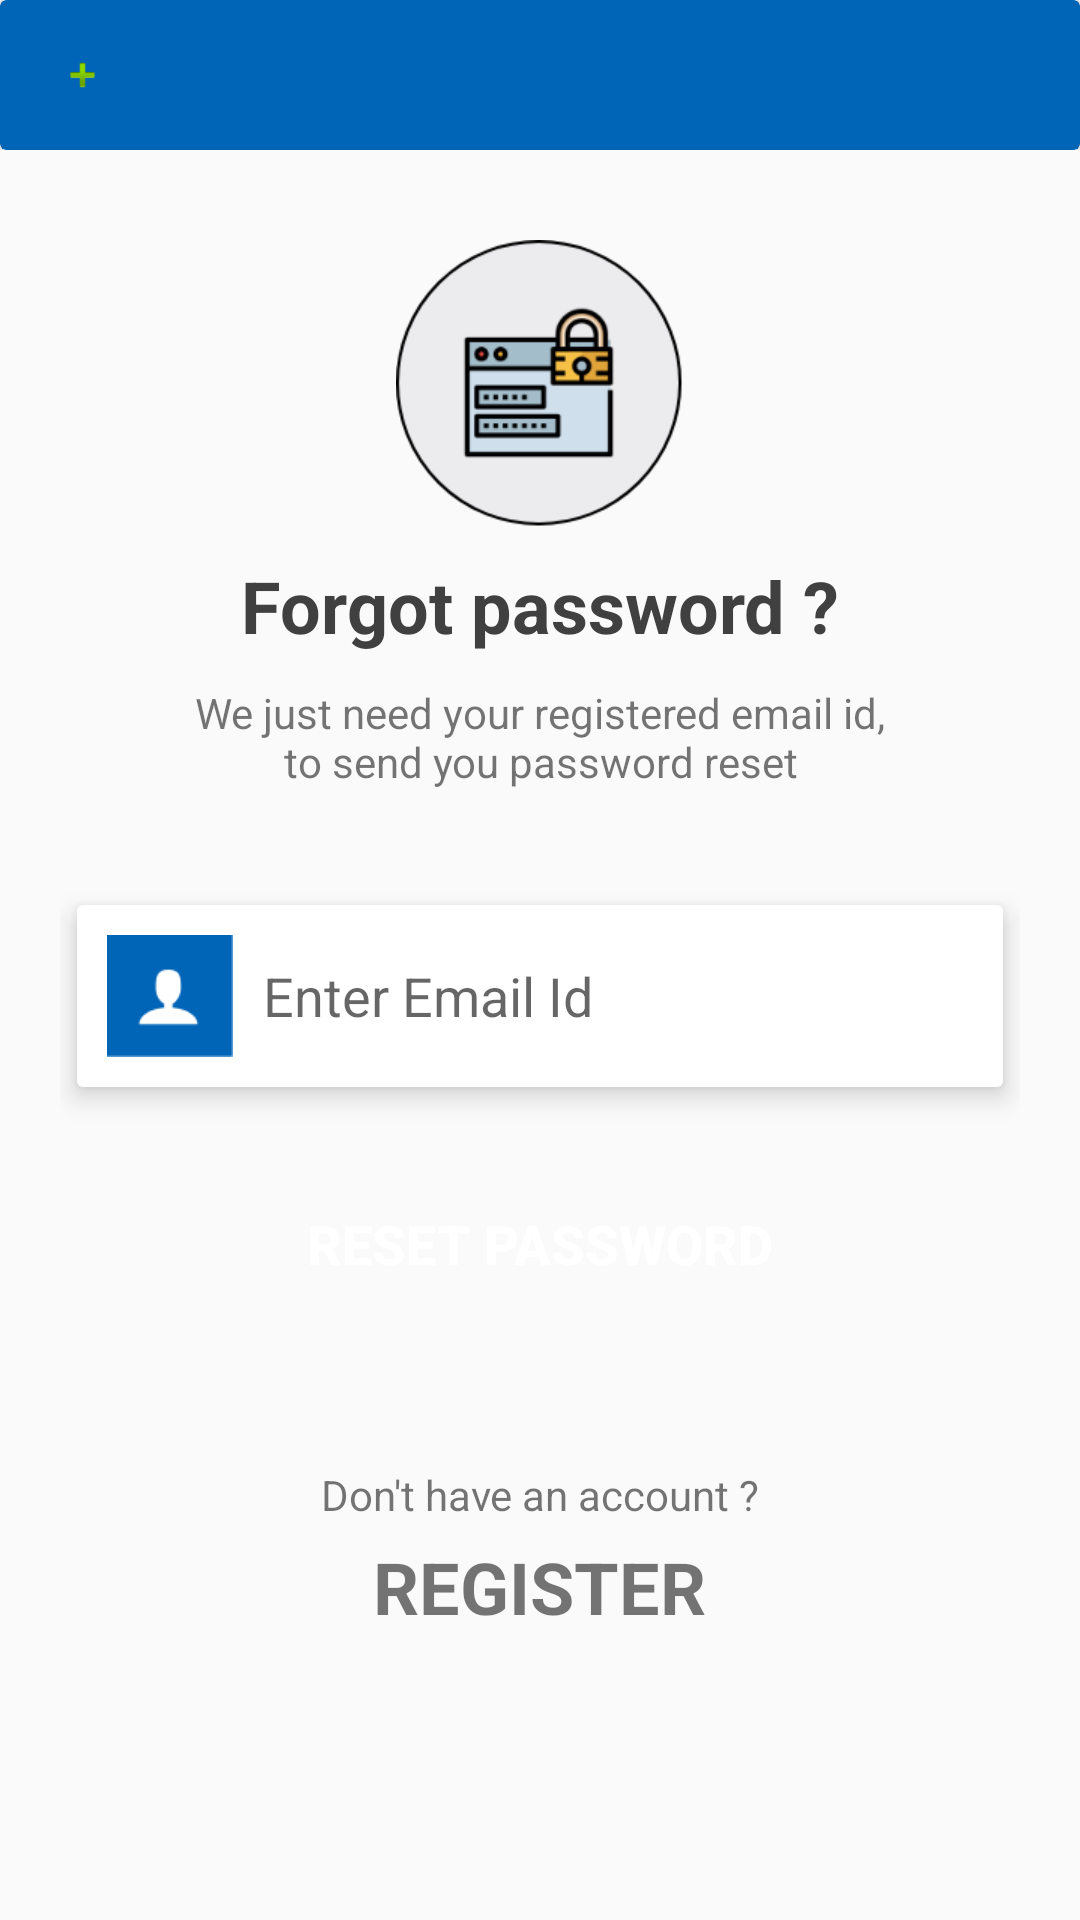

Layout XML and referenced resources for this Android screen:
<!-- AndroidManifest.xml: activity theme AppTheme.NoActionBar -->
<!-- res/layout/activity_forgot.xml -->
<?xml version="1.0" encoding="utf-8"?>
<LinearLayout xmlns:android="http://schemas.android.com/apk/res/android"
    xmlns:app="http://schemas.android.com/apk/res-auto"
    xmlns:tools="http://schemas.android.com/tools"
    android:layout_width="match_parent"
    android:layout_height="match_parent"
    android:background="@drawable/grad_app_bg"
    android:orientation="vertical"
    tools:context=".forgotpassword.ForgotActivity">

    <include
        layout="@layout/common_toolbar"
        android:layout_width="match_parent"
        android:layout_height="wrap_content" />

    <LinearLayout
        android:id="@+id/ll_reset_password"
        android:layout_width="match_parent"
        android:layout_height="match_parent"
        android:gravity="center_horizontal"
        android:orientation="vertical"
        android:padding="@dimen/margin_20">

        <LinearLayout
            android:layout_width="match_parent"
            android:layout_height="wrap_content"
            android:gravity="center_horizontal"
            android:orientation="vertical"
            android:padding="@dimen/margin_10">

            <ImageView
                android:id="@+id/imageView7"
                android:layout_width="wrap_content"
                android:layout_height="wrap_content"
                app:srcCompat="@mipmap/forgot" />

            <TextView
                android:id="@+id/textView12"
                android:layout_width="wrap_content"
                android:layout_height="wrap_content"
                android:layout_marginTop="@dimen/margin_10"
                android:text="Forgot password ?"
                android:textColor="@color/darkGray"
                android:textSize="24sp"
                android:textStyle="bold" />

            <TextView
                android:id="@+id/textView14"
                android:layout_width="wrap_content"
                android:layout_height="wrap_content"
                android:layout_marginStart="@dimen/margin_30"
                android:layout_marginTop="@dimen/margin_10"
                android:layout_marginEnd="@dimen/margin_30"
                android:text="We just need your registered email id, to send you password reset"
                android:textAlignment="center" />

        </LinearLayout>

        <android.support.v7.widget.CardView
            android:layout_width="match_parent"
            android:layout_height="wrap_content"
            android:layout_marginTop="@dimen/margin_20"
            app:cardElevation="@dimen/dimen_5"
            app:cardUseCompatPadding="true">

            <EditText
                android:id="@+id/et_email_id"
                android:layout_width="match_parent"
                android:layout_height="wrap_content"
                android:background="@color/colorWhite"
                android:drawableLeft="@mipmap/name"
                android:drawablePadding="@dimen/margin_10"
                android:ems="10"
                android:hint="Enter Email Id"
                android:inputType="textEmailAddress"
                android:padding="@dimen/margin_10"
                android:singleLine="true" />

        </android.support.v7.widget.CardView>

        <Button
            android:id="@+id/button3"
            android:layout_width="match_parent"
            android:layout_height="wrap_content"
            android:layout_marginStart="@dimen/dimen_5"
            android:layout_marginTop="@dimen/margin_20"
            android:layout_marginEnd="@dimen/dimen_5"
            android:background="@drawable/round_blue"
            android:onClick="onResetClick"
            android:paddingLeft="@dimen/margin_20"
            android:paddingRight="@dimen/margin_20"
            android:text="reset password"
            android:textColor="@color/colorWhite"
            android:textSize="18sp"
            android:textStyle="bold" />

        <TextView
            android:id="@+id/textView16"
            android:layout_width="match_parent"
            android:layout_height="wrap_content"
            android:layout_marginTop="@dimen/margin_50"
            android:text="Don't have an account ?"
            android:textAlignment="center" />

        <TextView
            android:id="@+id/textView17"
            android:layout_width="wrap_content"
            android:layout_height="wrap_content"
            android:layout_marginTop="@dimen/dimen_5"
            android:onClick="onRegistrationClicked"
            android:text="register"
            android:textAlignment="center"
            android:textAllCaps="true"
            android:textSize="24sp"
            android:textStyle="bold" />
    </LinearLayout>

</LinearLayout>
<!-- res/layout/common_toolbar.xml (included above) -->
<?xml version="1.0" encoding="utf-8"?>
<LinearLayout xmlns:android="http://schemas.android.com/apk/res/android"
    xmlns:app="http://schemas.android.com/apk/res-auto"
    android:layout_width="match_parent"
    android:layout_height="wrap_content"
    android:orientation="vertical">

    <android.support.v7.widget.CardView
        android:id="@+id/home_toolcard"
        android:layout_width="match_parent"
        android:layout_height="wrap_content"
        app:cardBackgroundColor="@color/colorPrimary">

        <RelativeLayout
            android:id="@+id/toolbar_layout"
            android:layout_width="match_parent"
            android:layout_height="@dimen/margin_50"
            android:background="@color/colorTransparent"
            android:orientation="horizontal"
            android:paddingLeft="@dimen/dimen_5"
            android:paddingRight="@dimen/activity_horizontal_margin">

            
            <ImageView
                android:id="@+id/ib_back"
                android:layout_width="45dp"
                android:layout_height="match_parent"
                android:layout_alignParentLeft="true"
                android:layout_centerVertical="true"
                android:foreground="?android:attr/selectableItemBackground"
                android:padding="15dp"
                app:srcCompat="@android:drawable/ic_input_add" />

            
            <ImageView
                android:id="@+id/ib_menu"
                android:layout_width="wrap_content"
                android:layout_height="wrap_content"
                android:layout_alignParentLeft="true"
                android:layout_centerVertical="true"
                android:foreground="?android:attr/selectableItemBackground"
                android:visibility="gone" />

            <android.support.v7.widget.AppCompatTextView
                android:id="@+id/tv_app_name"
                android:layout_width="wrap_content"
                android:layout_height="wrap_content"
                android:layout_centerInParent="true"
                android:layout_marginLeft="@dimen/margin_20"
                android:fontFamily="sans-serif-medium"
                android:singleLine="true"
                android:text="@string/app_name"
                android:textAllCaps="true"
                android:textColor="@color/colorWhite"
                android:textSize="17sp"
                android:textStyle="bold"
                android:visibility="gone" />

            <android.support.v7.widget.AppCompatTextView
                android:id="@+id/tv_tooltitle"
                android:layout_width="wrap_content"
                android:layout_height="wrap_content"
                android:layout_centerHorizontal="true"
                android:layout_centerVertical="true"
                android:fontFamily="sans-serif-medium"
                android:singleLine="true"
                android:textAllCaps="true"
                android:textSize="17sp" />

            <android.support.v7.widget.AppCompatTextView
                android:id="@+id/tv_toolbarlocation"
                android:layout_width="wrap_content"
                android:layout_height="wrap_content"
                android:layout_alignParentRight="true"
                android:layout_centerVertical="true"
                android:fontFamily="sans-serif-medium"
                android:singleLine="true"
                android:textSize="15sp" />

            
            <RelativeLayout
                android:id="@+id/layout_cart"
                android:layout_width="wrap_content"
                android:layout_height="match_parent"
                android:layout_alignParentRight="true"
                android:layout_centerVertical="true"
                android:visibility="gone">

                <ImageView
                    android:layout_width="wrap_content"
                    android:layout_height="wrap_content"
                    android:layout_centerVertical="true"
                    android:foreground="?android:attr/selectableItemBackground" />
            </RelativeLayout>

            <ImageView
                android:id="@+id/ib_filter"
                android:layout_width="wrap_content"
                android:layout_height="wrap_content"
                android:layout_alignParentRight="true"
                android:layout_centerVertical="true"
                android:foreground="?android:attr/selectableItemBackground"
                android:visibility="gone" />

        </RelativeLayout>
    </android.support.v7.widget.CardView>
</LinearLayout>
<!-- resources referenced by this layout -->
<resources>
  <color name="colorPrimary">#0065B7</color>
  <color name="colorWhite">#FFFFFF</color>
  <color name="darkGray">#fd3e3e3e</color>
  <dimen name="activity_horizontal_margin">16dp</dimen>
  <dimen name="dimen_5">5dp</dimen>
  <dimen name="margin_10">10dp</dimen>
  <dimen name="margin_20">20dp</dimen>
  <dimen name="margin_30">30dp</dimen>
  <dimen name="margin_50">50dp</dimen>
  <!-- mipmap forgot: png bitmap (mipmap-hdpi, 7804 bytes) -->
  <!-- mipmap name: png bitmap (mipmap-xhdpi, 1289 bytes) -->
  <string name="app_name">Base Project</string>
  <style name="AppTheme.NoActionBar">
          <item name="windowActionBar">false</item>
          <item name="windowNoTitle">true</item>
      </style>
</resources>
